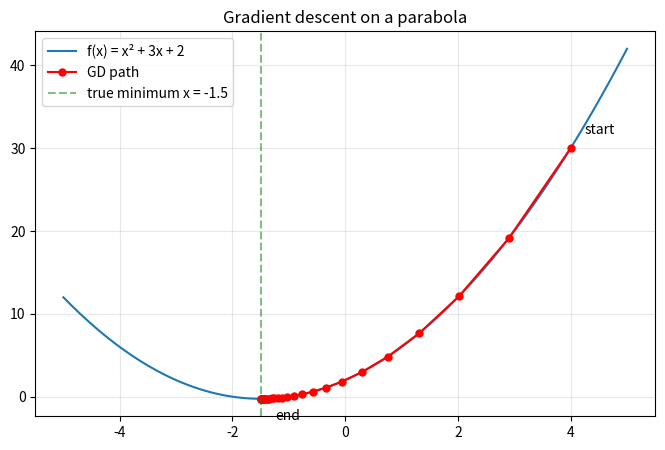

Python code for this plot: (Note: this script raises an exception after producing the figure.)
"""
Exercise 3 — Gradient descent on f(x) = x² + 3x + 2

Find the minimum of  f(x) = x² + 3x + 2  using gradient descent.

  • f'(x) = 2x + 3
  • f'(x) = 0  →  x = -1.5     (the analytic minimum)

The script:
  1. Starts at some x0.
  2. Repeatedly steps:  x ← x - learning_rate * f'(x).
  3. Plots f(x) and overlays the path of x values.

Run: python exercises/03_gradient_descent.py
"""

from pathlib import Path

import matplotlib.pyplot as plt
import numpy as np


def f(x):
    return x ** 2 + 3 * x + 2


def f_prime(x):
    return 2 * x + 3


def gradient_descent(start, lr=0.1, steps=30):
    """Returns the list of x values visited (including the start)."""
    history = [start]
    x = start
    for _ in range(steps):
        x = x - lr * f_prime(x)
        history.append(x)
    return history


if __name__ == "__main__":
    history = gradient_descent(start=4.0, lr=0.1, steps=30)
    print(f"final x: {history[-1]:.6f}    (analytic min: -1.5)")
    print(f"final f(x): {f(history[-1]):.6f}    (analytic min value: -0.25)")

    # ── plot ──
    xs = np.linspace(-5, 5, 200)
    ys = f(xs)

    history = np.array(history)
    history_y = f(history)

    fig, ax = plt.subplots(figsize=(8, 5))
    ax.plot(xs, ys, label="f(x) = x² + 3x + 2")
    ax.plot(history, history_y, "ro-", markersize=5, label="GD path")

    # annotate first and last
    ax.annotate("start", (history[0], history_y[0]),
                xytext=(10, 10), textcoords="offset points")
    ax.annotate("end", (history[-1], history_y[-1]),
                xytext=(10, -15), textcoords="offset points")

    ax.axvline(-1.5, color="green", linestyle="--", alpha=0.5,
               label="true minimum x = -1.5")
    ax.set_title("Gradient descent on a parabola")
    ax.legend()
    ax.grid(True, alpha=0.3)

    out = Path(__file__).parent.parent / "figures"
    out.mkdir(exist_ok=True)
    path = out / "exercise_03_gradient_descent.png"
    fig.savefig(path, dpi=120, bbox_inches="tight")
    plt.close(fig)
    print(f"figure saved to: {path}")


# ── Bonus questions ──────────────────────────────────────────────────────────
# 1. Try lr = 0.01, lr = 0.5, lr = 1.1 — what happens with each?
#    (Tiny lr → very slow; large lr → can overshoot or even diverge.)
#
# 2. Modify gradient_descent to STOP early when |f'(x)| is below a tolerance.
#
# 3. Generalize to a function of two variables, e.g. f(x, y) = x² + y².
#    You'll need a 2-D contour plot and a vector-valued gradient.
# ─────────────────────────────────────────────────────────────────────────────
